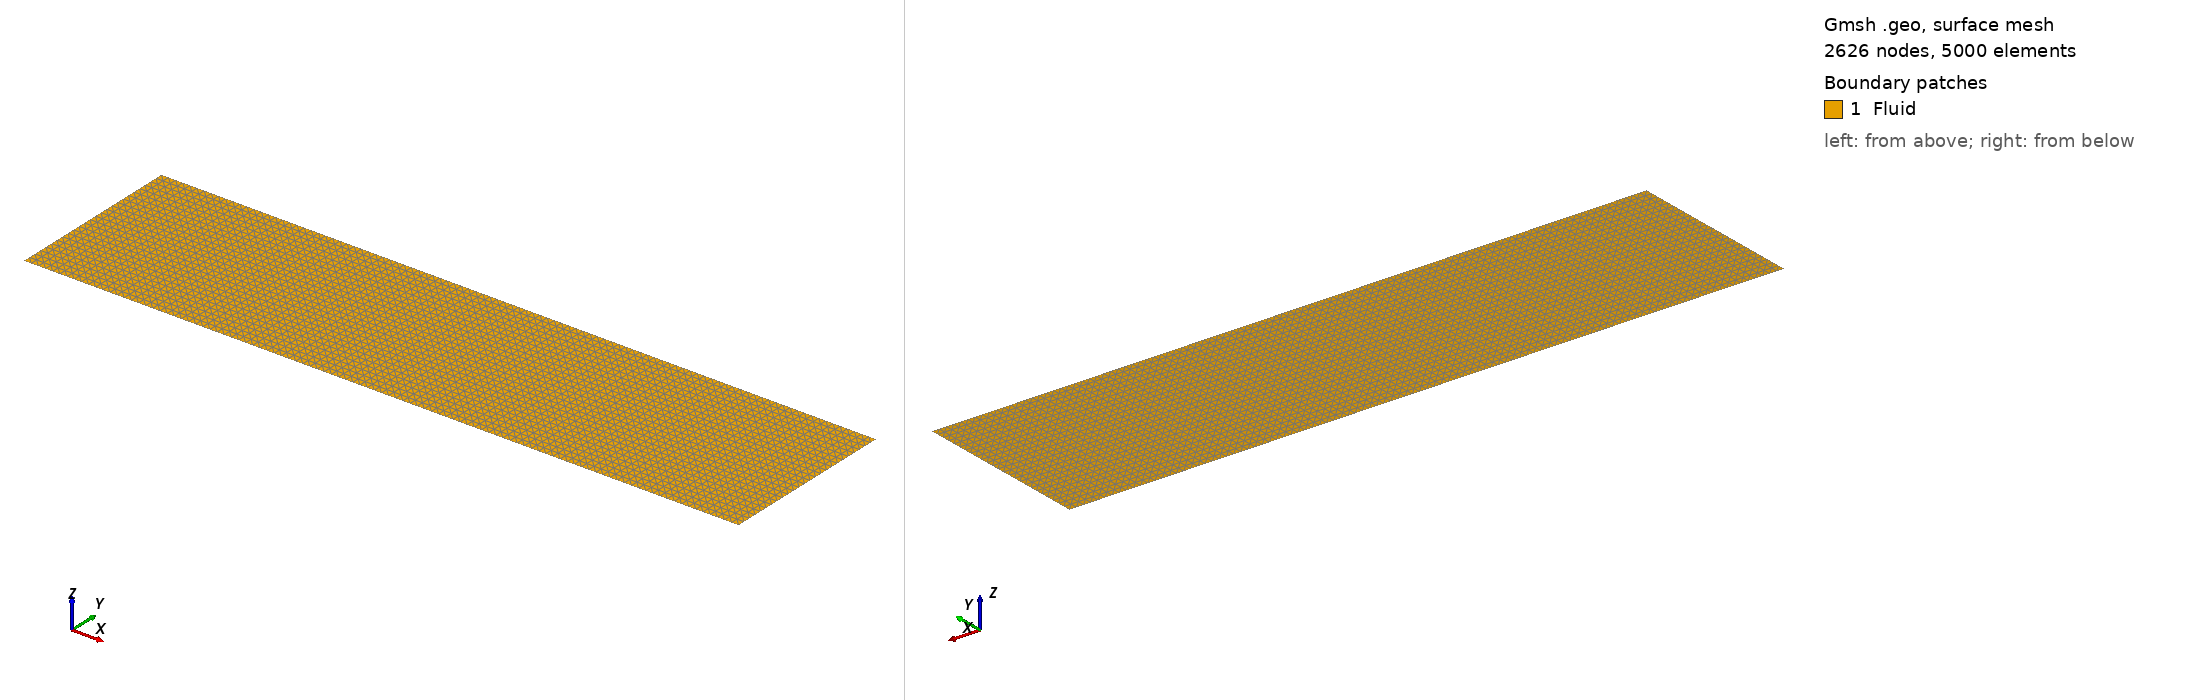

Gmsh geometry script, surface-meshed: 2626 nodes, 5000 surface elements. Boundary patches (legend numbers): 1 Fluid. Left view from above one corner, right view from below the opposite corner. Legend entries are the model's physical surfaces. The drawing asked Gmsh for element sizes between 1% and 20% of the model's largest extent; the script's own settings can give other sizes.

=== geometry.geo (drawn) ===
//+
d = 0.02;
//+
Point(1) = {0, 0, 0, d};
//+
Point(2) = {0, 1, 0, d};
//+
Point(3) = {4, 0, 0, d};
//+
Point(4) = {4, 1, 0, d};
//+
Line(1) = {1, 2};
//+
Line(2) = {2, 4};
//+
Line(3) = {4, 3};
//+
Line(4) = {3, 1};
//+
Curve Loop(1) = {1, 2, 3, 4};
//+
Plane Surface(1) = {1};
//+
Physical Curve("Top") = {2};
//+
Physical Curve("Bottom") = {4};
//+
Physical Curve("Left") = {1};
//+
Physical Curve("Right") = {3};
//+
Physical Surface("Fluid") = {1};
//+
Transfinite Surface{1};
